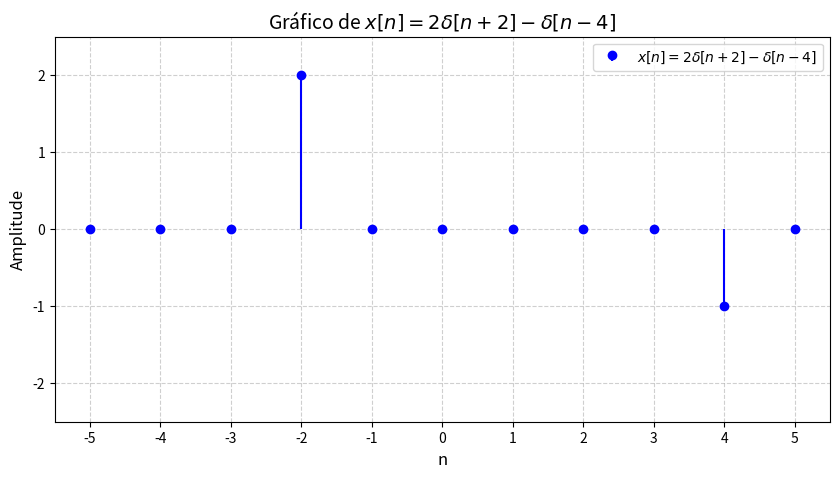

Here is the Python script that generated this plot:
import numpy as np
import matplotlib.pyplot as plt

# Função impulso unitário δ[n]
def delta(n):
    return np.where(n == 0, 1, 0)

# Definição do intervalo de n
n = np.arange(-5, 6)  # Valores de -5 a 5 (inclusive)

# Cálculo de x[n]
x = 2 * delta(n + 2) - delta(n - 4)

# Plotagem
plt.figure(figsize=(10, 5))
plt.stem(n, x, linefmt='blue', markerfmt='bo', basefmt=" ", label=r'$x[n] = 2\delta[n+2] - \delta[n-4]$')
plt.xlabel('n', fontsize=12)
plt.ylabel('Amplitude', fontsize=12)
plt.title('Gráfico de $x[n] = 2\delta[n+2] - \delta[n-4]$', fontsize=14)
plt.xticks(n)  # Mostra todos os valores de n no eixo
plt.grid(True, linestyle='--', alpha=0.6)
plt.legend()
plt.ylim(-2.5, 2.5)  # Ajusta a escala do eixo y
plt.show()